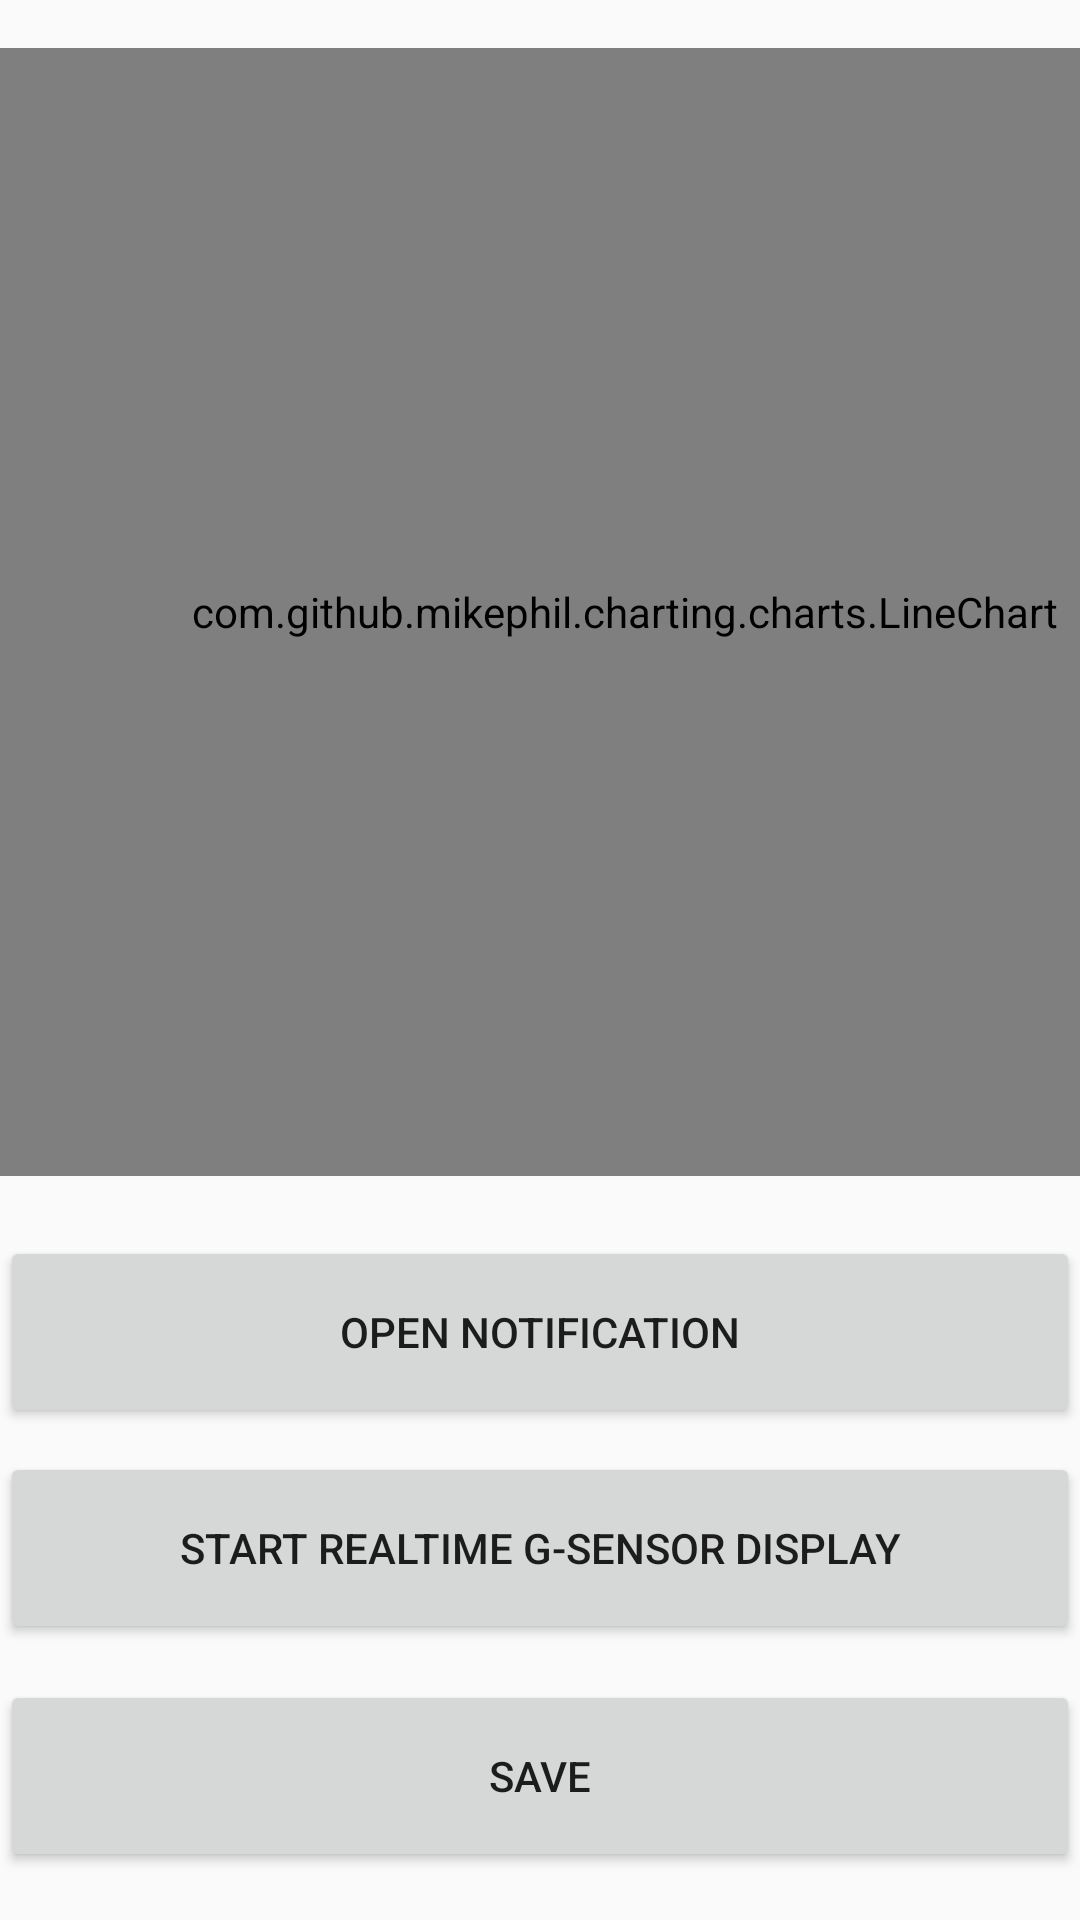

Android layout source for this screen:
<!-- AndroidManifest.xml: application theme AppTheme.NoActionBar -->
<!-- res/layout/line_chart.xml -->
<?xml version="1.0" encoding="utf-8"?>
<androidx.constraintlayout.widget.ConstraintLayout xmlns:android="http://schemas.android.com/apk/res/android"
    xmlns:app="http://schemas.android.com/apk/res-auto"
    xmlns:tools="http://schemas.android.com/tools"
    android:id="@+id/ConstraintLayout"
    android:layout_width="match_parent"
    android:layout_height="match_parent"
    tools:context=".MainActivity"
    tools:visibility="visible">

    <TextView
        android:id="@+id/data_test"
        android:layout_width="0dp"
        android:layout_height="92dp"
        android:layout_marginTop="400dp"
        android:fadeScrollbars="false"
        android:padding="10dp"
        android:scrollbars="vertical"
        android:textSize="13sp"
        app:layout_constraintEnd_toEndOf="parent"
        app:layout_constraintHorizontal_bias="0.0"
        app:layout_constraintStart_toStartOf="parent"
        app:layout_constraintTop_toTopOf="parent" />

    <Button
        android:id="@+id/btnStoreFile"
        android:layout_width="0dp"
        android:layout_height="64dp"
        android:layout_marginBottom="16dp"
        android:text="@string/Btn3_string"
        app:layout_constraintBottom_toBottomOf="parent"
        app:layout_constraintEnd_toEndOf="parent"
        app:layout_constraintStart_toStartOf="parent" />

    <com.github.mikephil.charting.charts.LineChart
        android:id="@+id/chartEMG"
        android:layout_width="416dp"
        android:layout_height="376dp"
        android:layout_marginTop="16dp"
        app:layout_constraintEnd_toEndOf="parent"
        app:layout_constraintHorizontal_bias="0.0"
        app:layout_constraintStart_toStartOf="parent"
        app:layout_constraintTop_toTopOf="parent">

        <androidx.constraintlayout.widget.ConstraintLayout
            android:id="@+id/childLayout"
            android:layout_width="414dp"
            android:layout_height="730dp">

        </androidx.constraintlayout.widget.ConstraintLayout>
    </com.github.mikephil.charting.charts.LineChart>

    <Button
        android:id="@+id/btnNotify"
        android:layout_width="0dp"
        android:layout_height="64dp"
        android:layout_marginBottom="164dp"
        android:text="Open Notification"
        app:layout_constraintBottom_toBottomOf="parent"
        app:layout_constraintEnd_toEndOf="parent"
        app:layout_constraintHorizontal_bias="0.0"
        app:layout_constraintStart_toStartOf="parent" />

    <Button
        android:id="@+id/btnRealTimeGsensorDisplay"
        android:layout_width="0dp"
        android:layout_height="64dp"
        android:layout_marginBottom="92dp"
        android:text="Start Realtime G-sensor Display"
        app:layout_constraintBottom_toBottomOf="parent"
        app:layout_constraintEnd_toEndOf="parent"
        app:layout_constraintHorizontal_bias="0.0"
        app:layout_constraintStart_toStartOf="parent" />


</androidx.constraintlayout.widget.ConstraintLayout>
<!-- resources referenced by this layout -->
<resources>
  <string name="Btn3_string">SAVE</string>
  <style name="AppTheme.NoActionBar">
          <item name="windowActionBar">false</item>
          <item name="windowNoTitle">true</item>
      </style>
</resources>
